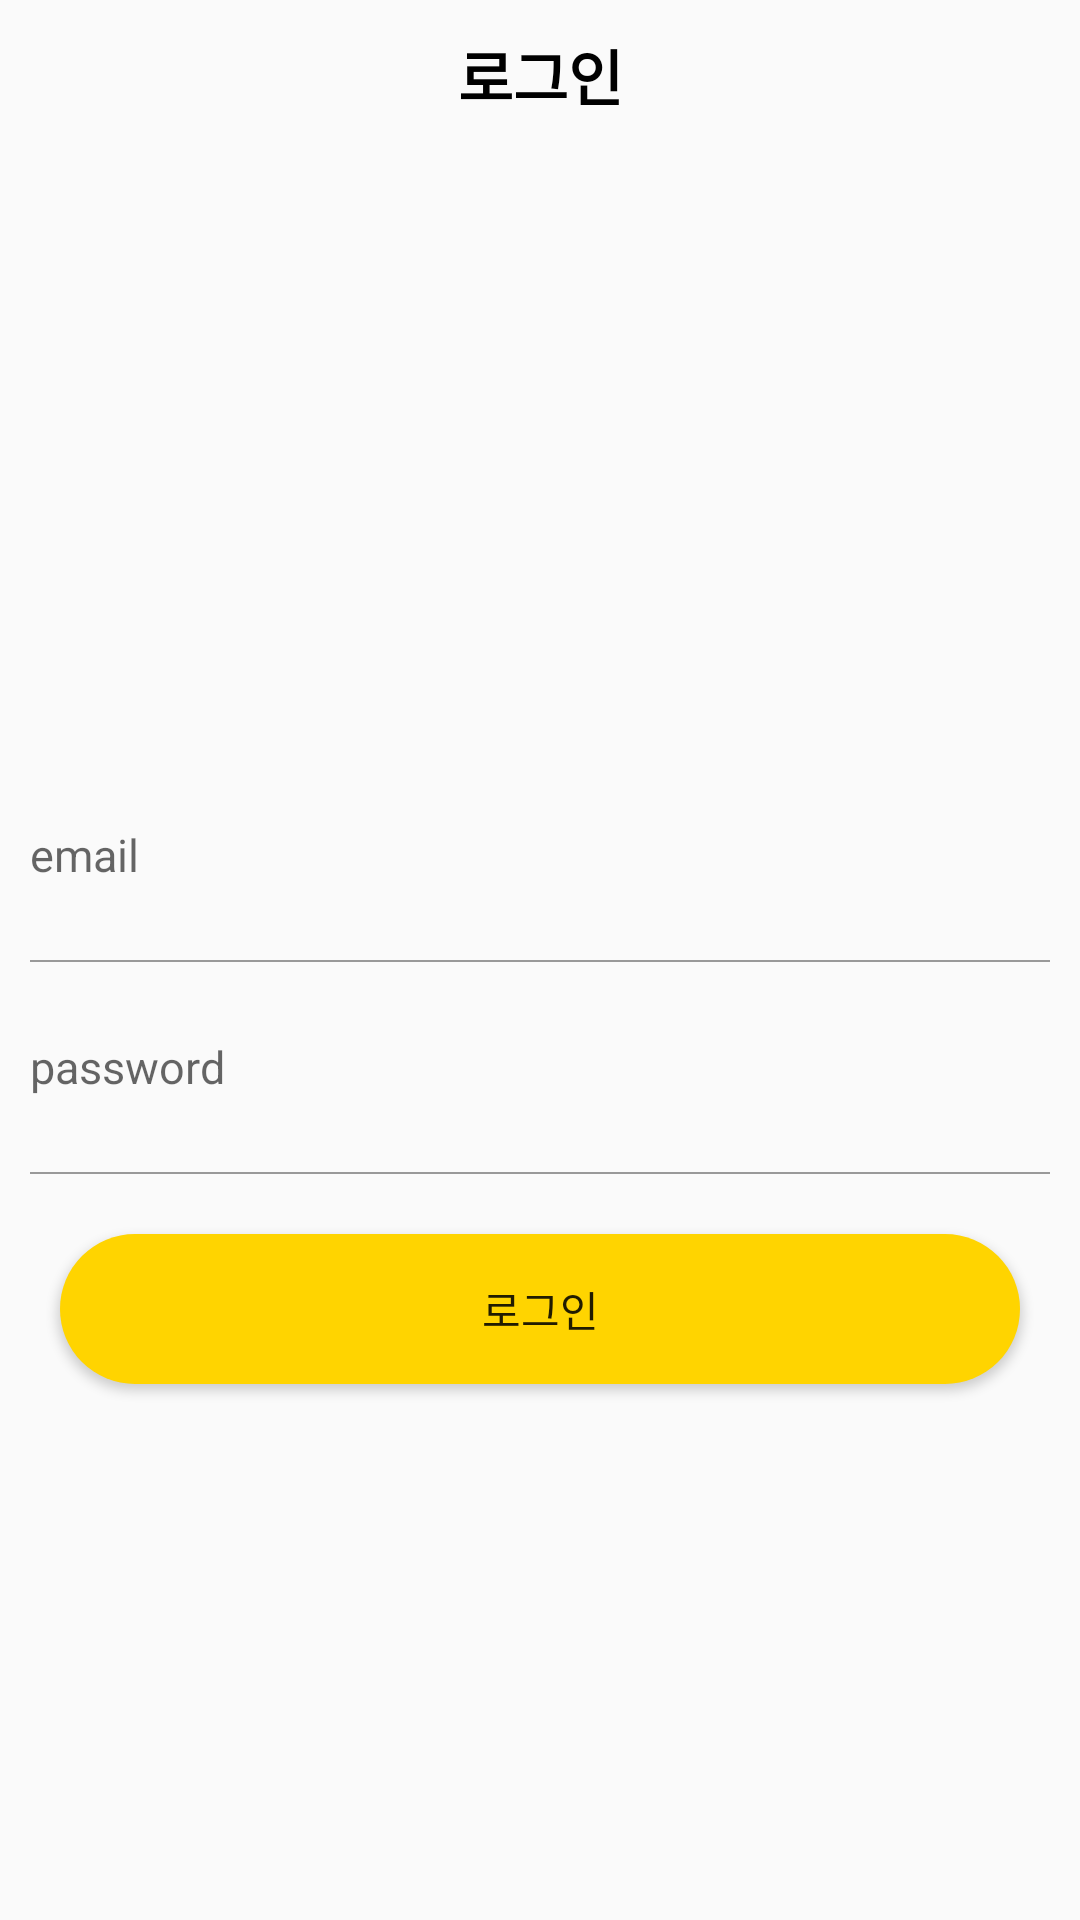

Here is an Android app screen rendered from its layout file. Give the layout XML and the strings, colors and styles it references.
<!-- AndroidManifest.xml: application theme Theme.GameJoa -->
<!-- res/layout/activity_login.xml -->
<?xml version="1.0" encoding="utf-8"?>
<layout>

    <LinearLayout xmlns:android="http://schemas.android.com/apk/res/android"
        xmlns:app="http://schemas.android.com/apk/res-auto"
        xmlns:tools="http://schemas.android.com/tools"
        android:layout_width="match_parent"
        android:layout_height="match_parent"
        android:orientation="vertical"
        tools:context=".auth.LoginActivity">

        <LinearLayout
            android:layout_width="match_parent"
            android:layout_height="200dp"
            android:background="@color/mainColor">

            <TextView
                android:layout_width="match_parent"
                android:layout_height="50dp"
                android:gravity="center"
                android:text="로그인"
                android:textColor="@color/black"
                android:textSize="20sp"
                android:textStyle="bold" />
        </LinearLayout>

        <LinearLayout
            android:layout_width="match_parent"
            android:layout_height="wrap_content"
            android:layout_marginTop="50dp"
            android:orientation="vertical">

            <EditText
                android:id="@+id/emailArea"
                style="@style/AuthEditText"
                android:layout_width="match_parent"
                android:layout_height="50dp"
                android:hint="email" />

            <LinearLayout
                android:layout_width="match_parent"
                android:layout_height="0.5dp"
                android:layout_marginLeft="10dp"
                android:layout_marginRight="10dp"
                android:background="#999999" />

            <EditText
                android:id="@+id/passwordArea"
                style="@style/AuthEditText"
                android:layout_width="match_parent"
                android:layout_height="50dp"
                android:hint="password"
                android:inputType="textPassword" />

            <LinearLayout
                android:layout_width="match_parent"
                android:layout_height="0.5dp"
                android:layout_marginLeft="10dp"
                android:layout_marginRight="10dp"
                android:background="#999999" />

            <Button
                android:id="@+id/loginBtn"
                android:layout_width="match_parent"
                android:layout_height="50dp"
                android:layout_margin="20dp"
                android:background="@drawable/background_radius_yellow"
                android:text="로그인" />

        </LinearLayout>
    </LinearLayout>
</layout>
<!-- resources referenced by this layout -->
<resources>
  <color name="black">#FF000000</color>
  <!-- drawable background_radius_yellow (drawable) -->
  <?xml version="1.0" encoding="utf-8"?>
  <shape xmlns:android="http://schemas.android.com/apk/res/android"
      android:shape="rectangle" android:padding = "10dp">
      <solid android:color="@color/main_color"/>
      <corners
          android:bottomLeftRadius="30dp"
          android:bottomRightRadius="30dp"
          android:topLeftRadius="30dp"
          android:topRightRadius="30dp"/>
  </shape>
  <style name="AuthEditText" parent="android:Widget.EditText">
          <item name="android:background">@android:color/transparent</item>
          <item name="android:textSize">20sp</item>
          <item name="android:layout_margin">10dp</item>
      </style>
  <style name="Theme.GameJoa" parent="Theme.AppCompat.Light">
          
          <item name="windowNoTitle">true</item>
          <item name="colorPrimary">@color/purple_500</item>
          <item name="colorPrimaryVariant">@color/mainColor</item>
          <item name="colorOnPrimary">@color/white</item>
          
          <item name="colorSecondary">@color/teal_200</item>
          <item name="colorSecondaryVariant">@color/teal_700</item>
          <item name="colorOnSecondary">@color/black</item>
          
          <item name="android:statusBarColor" tools:targetApi="l">?attr/colorPrimaryVariant</item>
          
      </style>
  <color name="main_color">#FFD400</color>
  <color name="purple_500">#FF6200EE</color>
  <color name="white">#FFFFFFFF</color>
  <color name="teal_200">#FF03DAC5</color>
  <color name="teal_700">#FF018786</color>
</resources>
